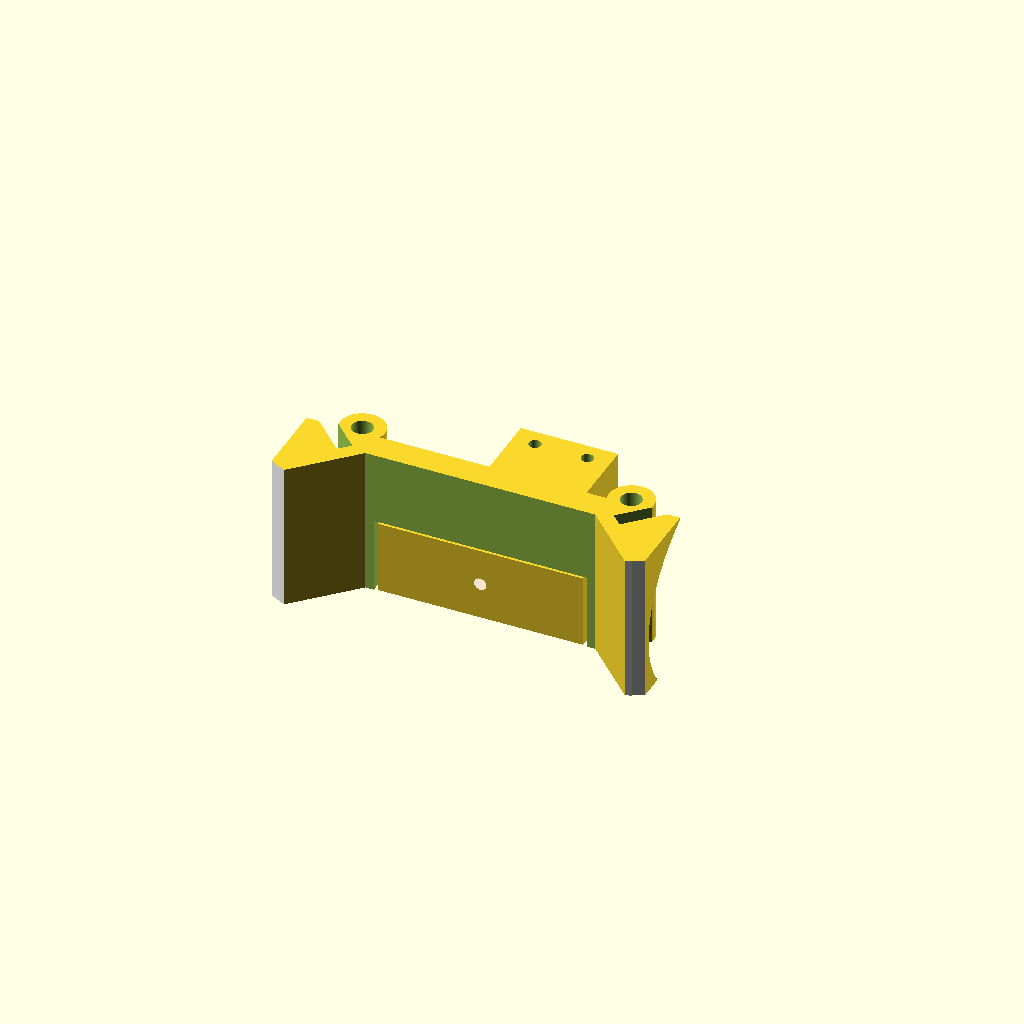
Cell 1: rendered with the file's own defaults.
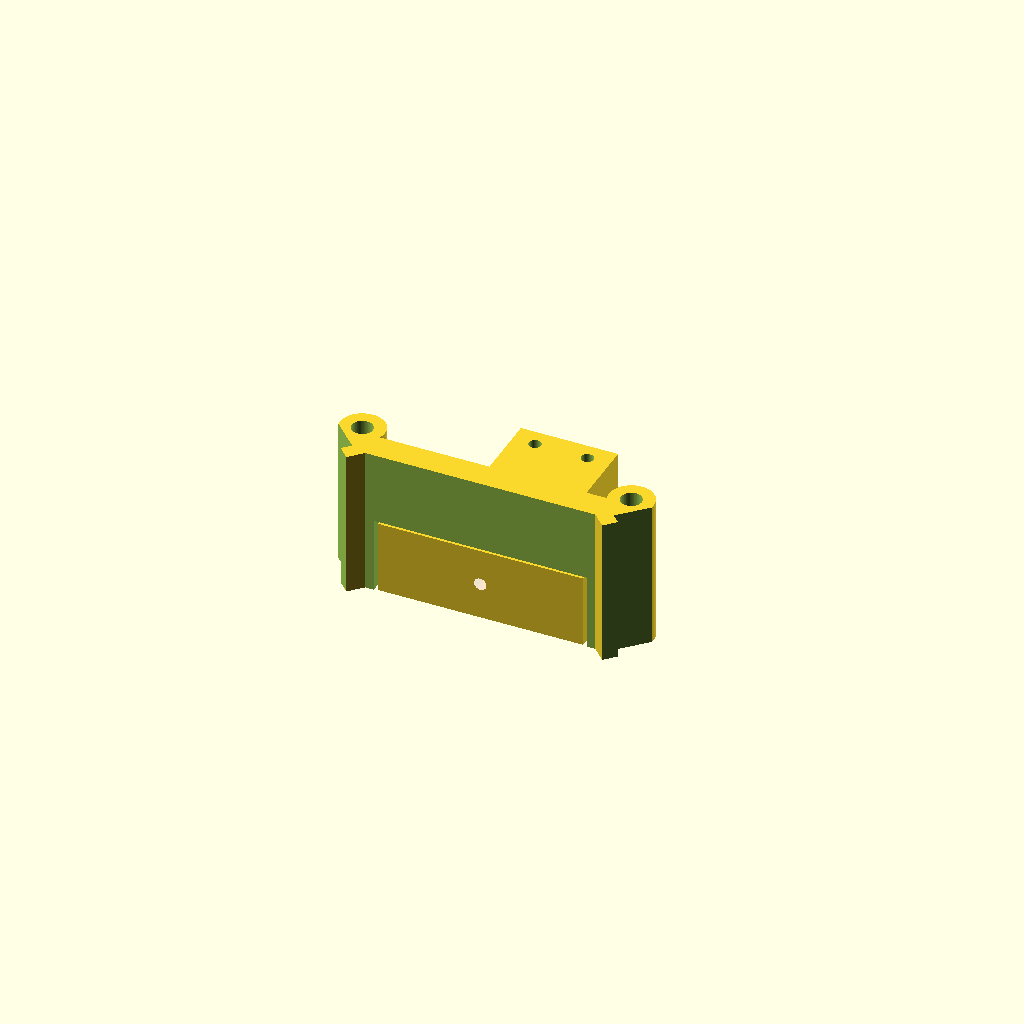
Cell 2 — wheel_d set to 110, the other parameters unchanged.
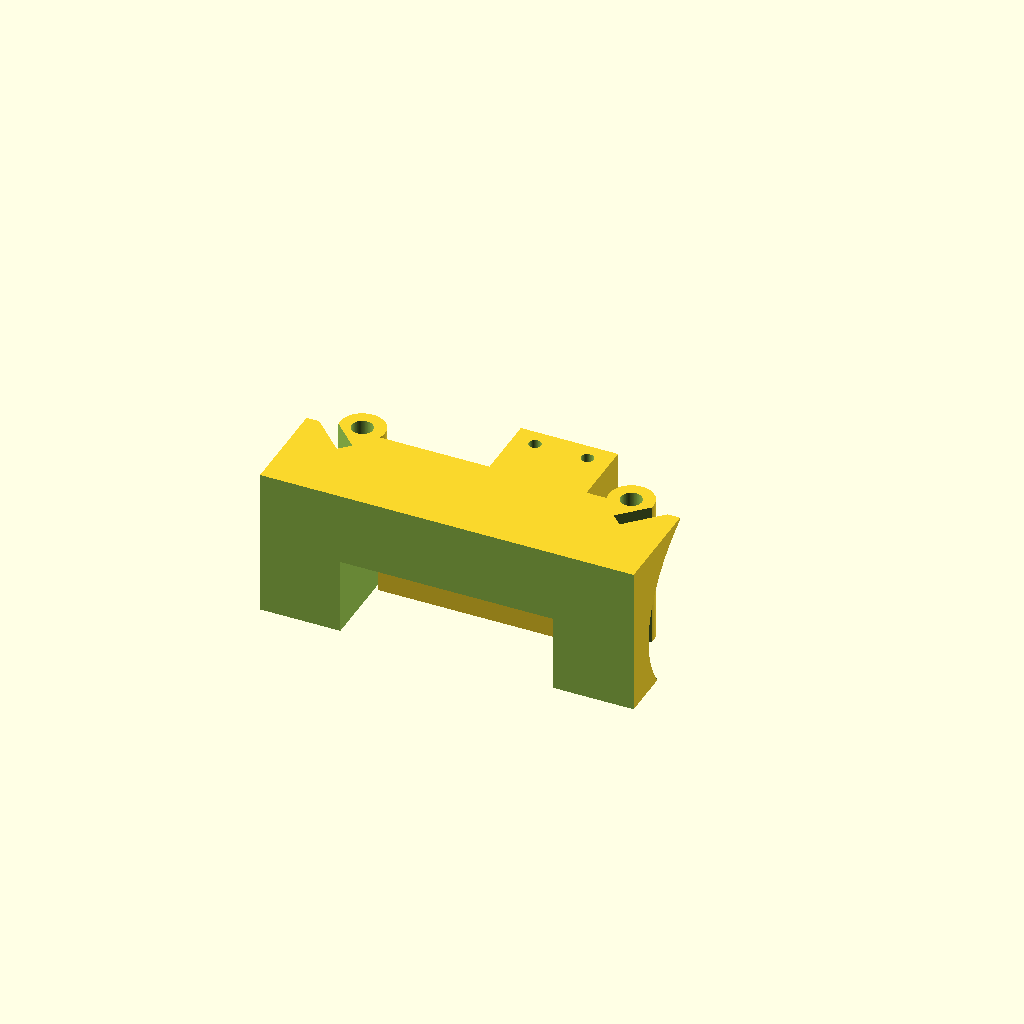
Cell 3 — robot_d set to 430, the other parameters unchanged.
One fixed orthographic camera (rotation 55°, 0°, 25°; colour scheme Cornfield) for every cell.
OpenSCAD source file hardware/3d design 18x18/Kicker.scad:
$fn = 90;
wheel_d = 55;
wheel_h = 12.5;
wheel_offset = 90;
robot_d = 215;
robot_h = 220;

use <Wheels.scad>
use <Robot.scad>


module ball_zone_holes(diameter = 3.3, height = 300) {
    for (A = [1, -1]) {
        translate([A*36,-73,100])
            cylinder(d = diameter, h = height, center=true);
    }
}
module ball_zone_cutout() {
    translate([0,-robot_d/2 + 10,0]) difference () {
        cube([100,30,100],center=true);
        for (A = [1, -1]) {
            translate([-A*37,30,0])rotate([0,0, 45*A])
                cube([80,30,100],center=true);
        }
    }
}
module kicker_cutout() {
    translate([0,-76.5,23.15]) difference() {
        cube([55,12,20-0.4],center=true);
        rotate([90,0,0]) {
            color("red", 0.1)cylinder(d = 3.3, h = 30, center=true);
        }
        translate([0,2,8])
            cube([5.5,3.1,15],center=true);
        translate([0,2,0])rotate([90,30,0])
            cylinder(h = 3.1,d = 6.3,center=true,$fn=6);
        for (A = [1, -1]) {
            translate([A*70,20,0])scale([3,1,1])
                cylinder(h = 100, d = 50, center=true);
        }
    }
}
module ball_zone() {
    intersection() {
        color("white")MAXsize();
        translate([0,0,33]) difference() {
            union() {
                translate([0,-90,0]) cube([100,30,40-0.2],center=true);
                translate([0,0,-100])ball_zone_holes(12, 40-0.2);
            }
            // kicker cotout
            translate([0,-60,-10]) {
                cube([57,100,21],center=true);
            }
            
            translate([0,-106.713,0])
                cube([110,10,100],center=true);
            ball_zone_cutout();
            for (A=[45:90:360]) {
                rotate([0,0,A])translate([0,84,0])cube([65,4,80],center=true);
            }
            translate([0,0,-33])wheels_cutout();
            ball_zone_holes(5.6);
            
        }
    }
}
module kicker_holes() {
    rotate([0,0,-90])translate([-38.7/2,0,0])
        for( Y = [7, -7]) for (X = [0, -22]) {
            translate([X + 38.7/2 - 12, Y, 0])
            cylinder(d = 3.3, h = 200,center=true);
    }
}
module kicker() {
    rotate([0,0,-90])translate([-38.7/2,0,0])difference() {
        union() {
            cube([38.7,26,20], center=true);
            translate([38.7/2,0,0])rotate([0,90,0])
            cylinder(h = 19.6-13, d = 3);
        }
        translate([38.7/2,0,0])rotate([0,0,90])kicker_holes();
    }
}
ball_zone();
kicker_cutout();
translate([0,-70,23.1])kicker();
//translate([0,-110,0])ball();
Customizer parameters (derived from the source; name, type, default, range or options):
wheel_d: number, default 55
wheel_h: number, default 12.5
wheel_offset: number, default 90
robot_d: number, default 215
robot_h: number, default 220
